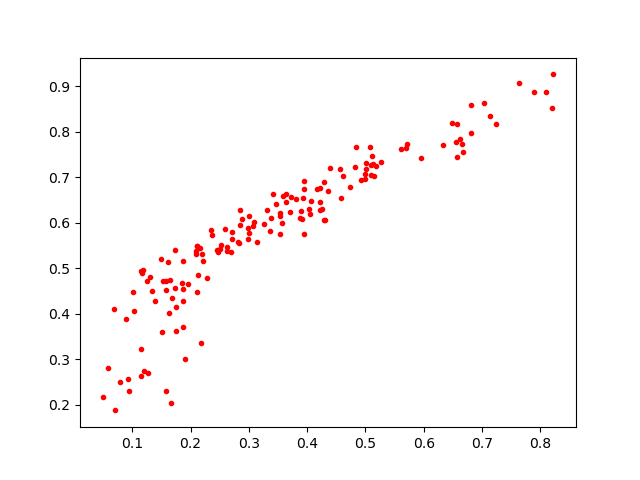

The file beside this chart, header and first rows:
0.116711065, 0.48949435
0.2277, 0.4794
0.2108, 0.5484
0.139, 0.4286
0.3915, 0.6077
0.3361, 0.5824
0.439, 0.7197
0.5017, 0.7193
0.3067, 0.5929
0.1189, 0.4958
0.4226, 0.6755
0.7899, 0.8869
0.6658, 0.7739
0.2716, 0.5642
0.4615, 0.7018
0.7136, 0.8354
0.5107, 0.7467
0.3536, 0.6139
0.1869, 0.5163
0.4252, 0.6301
0.2993, 0.5891
0.2181, 0.3351
0.21, 0.5369
0.1733, 0.5396
0.5139, 0.7036
0.509, 0.7051
0.07936, 0.2506
0.1262, 0.2693
0.6322, 0.7704
0.5016, 0.7323
0.7627, 0.9067
0.2994, 0.5639
0.3001, 0.6142
0.09192, 0.256
0.1573, 0.472
0.5957, 0.7417
0.2619, 0.5469
0.4577, 0.6534
0.1748, 0.3615
0.2842, 0.629
0.3561, 0.5993
0.2588, 0.5873
0.4171, 0.6735
0.1157, 0.3229
0.2687, 0.5347
0.5174, 0.7239
0.1527, 0.4715
0.1872, 0.3696
0.2851, 0.5944
0.3415, 0.6625
0.395, 0.692
0.7038, 0.8643
0.5268, 0.7331
0.2169, 0.5441
0.3629, 0.6632
0.4031, 0.6311
0.1493, 0.521
0.5611, 0.7613
0.4228, 0.645
0.06815, 0.4106
0.6619, 0.7841
... 94 more rows
